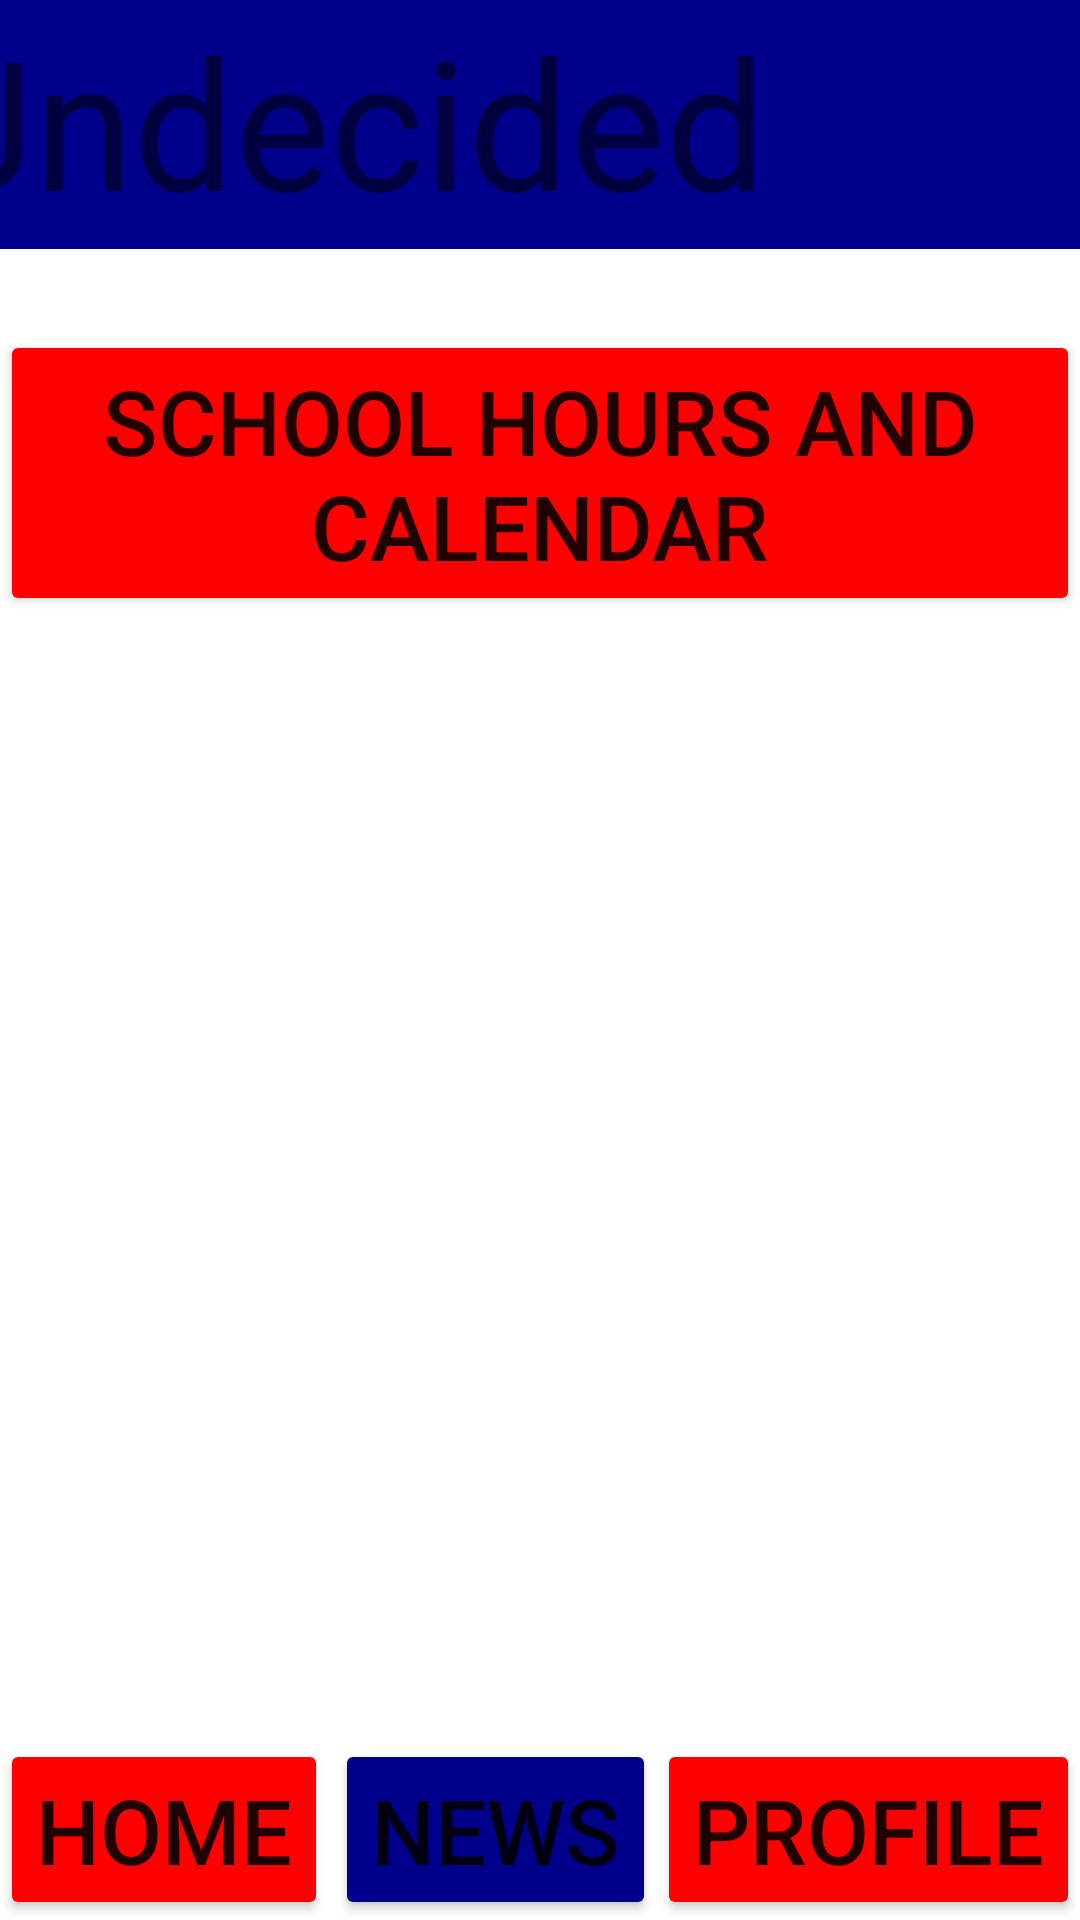

Produce the Android XML layout that renders to this screen, including the resource entries it uses.
<!-- AndroidManifest.xml: application theme Theme.Applet -->
<!-- res/layout/activity_menu.xml -->
<?xml version="1.0" encoding="utf-8"?>
<androidx.constraintlayout.widget.ConstraintLayout
    xmlns:android="http://schemas.android.com/apk/res/android"
    xmlns:app="http://schemas.android.com/apk/res-auto"
    xmlns:tools="http://schemas.android.com/tools"
    android:layout_width="match_parent"
    android:layout_height="match_parent"
    tools:context=".MainActivity">

    <TextView
        android:layout_width="416dp"
        android:layout_height="83dp"
        android:background="@color/DeepBlue"
        android:text="@string/tile"
        android:textSize="60sp"
        app:layout_constraintBottom_toBottomOf="1"
        app:layout_constraintLeft_toLeftOf="parent"
        app:layout_constraintRight_toRightOf="parent"
        app:layout_constraintTop_toTopOf="parent" />
    
    <Button
        android:layout_width="wrap_content"
        android:layout_height="wrap_content"
        android:layout_marginLeft="0dp"
        android:layout_marginBottom="0dp"
        android:text="@string/menu"
        android:textSize="30sp"
        android:onClick="ChangePage"
        app:backgroundTint="@color/Red"
        app:layout_constraintBottom_toBottomOf="parent"
        app:layout_constraintLeft_toLeftOf="parent"
        app:layout_constraintRight_toRightOf="0.1"
        app:layout_constraintTop_toTopOf="1" />

    
    <Button
        android:layout_height="wrap_content"
        android:layout_width="wrap_content"
        android:layout_marginBottom="0dp"
        android:layout_marginRight="0dp"
        android:text="@string/menu2"
        android:textSize="30sp"
        android:onClick="ChangePage2"
        app:backgroundTint="@color/Red"
        app:layout_constraintBottom_toBottomOf="parent"
        app:layout_constraintLeft_toLeftOf="0.1"
        app:layout_constraintRight_toRightOf="parent"
        app:layout_constraintTop_toTopOf="1"/>

    
    <Button
        android:layout_height="wrap_content"
        android:layout_width="wrap_content"
        android:layout_marginBottom="0dp"
        android:layout_marginRight="30dp"
        android:textSize="30sp"
        android:text="@string/menu3"
        android:onClick="ChangePage3"
        app:backgroundTint="@color/DeepBlue"
        app:layout_constraintBottom_toBottomOf="parent"
        app:layout_constraintLeft_toLeftOf="parent"
        app:layout_constraintRight_toRightOf="parent"
        app:layout_constraintTop_toTopOf="2"/>

    <Button
        android:layout_width="wrap_content"
        android:layout_height="wrap_content"
        android:text="@string/page1"
        android:textSize="30sp"
        app:backgroundTint="@color/Red"
        app:layout_constraintBottom_toBottomOf="parent"
        app:layout_constraintHorizontal_bias="0.648"
        app:layout_constraintLeft_toLeftOf="parent"
        app:layout_constraintRight_toRightOf="parent"
        app:layout_constraintTop_toTopOf="parent"
        app:layout_constraintVertical_bias="0.202" />

</androidx.constraintlayout.widget.ConstraintLayout>
<!-- resources referenced by this layout -->
<resources>
  <color name="DeepBlue">#00008B</color>
  <color name="Red">#FF0000</color>
  <string name="menu">Home</string>
  <string name="menu2">Profile</string>
  <string name="menu3">News</string>
  <string name="page1">School hours and Calendar</string>
  <string name="tile">Undecided</string>
  <style name="Theme.Applet" parent="Theme.MaterialComponents.DayNight.DarkActionBar">
          
          <item name="colorPrimary">@color/purple_500</item>
          <item name="colorPrimaryVariant">@color/purple_700</item>
          <item name="colorOnPrimary">@color/white</item>
          
          <item name="colorSecondary">@color/teal_200</item>
          <item name="colorSecondaryVariant">@color/teal_700</item>
          <item name="colorOnSecondary">@color/black</item>
          
          <item name="android:statusBarColor" tools:targetApi="l">?attr/colorPrimaryVariant</item>
          
      </style>
  <color name="purple_500">#FF6200EE</color>
  <color name="purple_700">#FF3700B3</color>
  <color name="white">#FFFFFFFF</color>
  <color name="teal_200">#FF03DAC5</color>
  <color name="teal_700">#FF018786</color>
  <color name="black">#FF000000</color>
</resources>
